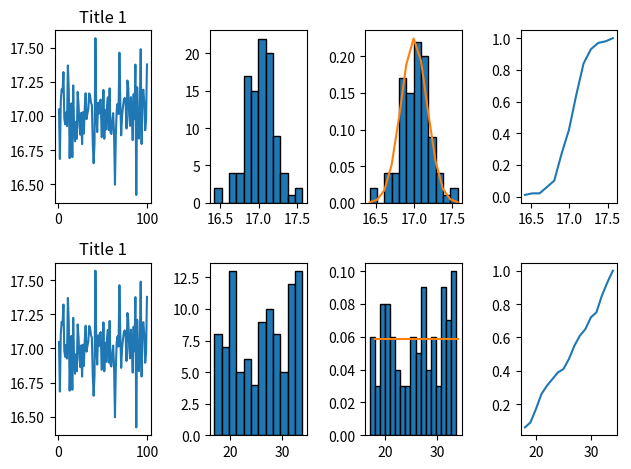

Source code (Python):
import matplotlib.pyplot as plt
from scipy.stats import norm, binom, poisson
import numpy as np
import copy

#   Начальные значения
variant = 17
np.random.seed(variant)
item_size = 100


class Plot:
    def __init__(self):
        self.x = list (range(1,101))
        self.y = (np.zeros(item_size))
        self.otkl = variant/100
        self.pocket_count = 12
        self.min: int
        self.max: int
        self.pocket: float
        self.pocket_list: float
        self.pocket_value: int
        self.otn_chast: float
        self.norm_rasp: float
        self.nr: float
        self.f_y: float
        self.teor = 0 
        self.m = 0

    def count_pocket(self):
        self.pocket_value = np.zeros((self.pocket_count+1),dtype=int)
        for i in range (0, item_size):
            for j in range (0, self.pocket_value.size):
                if self.y[i] <= self.pocket_list[j]:
                    self.pocket_value[j]+=1
                    break

    def form_f_y(self):
        self.f_y = copy.copy(self.otn_chast)
        for i in range (1, self.f_y.size):
            self.f_y[i]=self.f_y[i-1]+self.f_y[i]
    
#   Лист 1. Нормальное распределение
if __name__ == "__main__":
    p1 = Plot()
    p1.y = np.random.normal(variant, p1.otkl, item_size)
    p1.pocket_count = 12
    p1.min = p1.y.min()
    p1.max = p1.y.max()
    p1.pocket = (p1.max-p1.min)/p1.pocket_count
    p1.pocket_list = np.zeros(p1.pocket_count+1)
    p1.pocket_list[0] = p1.min
    for i in range (1, p1.pocket_count+1):
            p1.pocket_list[i] = p1.pocket_list[i-1] + p1.pocket

    p1.count_pocket()
    p1.otn_chast = copy.copy(p1.pocket_value)/item_size

    p1.norm_rasp = np.arange(float(p1.pocket_count+1))*0
    for i in range (0, p1.norm_rasp.size):
        p1.norm_rasp[i] = norm.pdf(p1.pocket_list[i], variant, p1.otkl)
    p1.nr = copy.copy(p1.norm_rasp)/sum(p1.norm_rasp)

    p1.form_f_y()
        
    #   Лист 2. Равномерное распределение
    p2 = Plot()
    p2.y = np.random.uniform(variant, variant*2, item_size)
    p2.pocket = 1
    p2.pocket_count = variant
    p2.min = variant+1
    p2.max = variant*2
    p2.pocket_list = list (range(p2.min, p2.max+1))
    p2.count_pocket()
    p2.pocket_value = p2.pocket_value[:variant]
    p2.otn_chast = copy.copy(p2.pocket_value)/item_size
    p2.teor = (copy.copy(p2.pocket_value)*0+1/variant)
    p2.form_f_y()

    #   Лист 3. Бернулли

    p3 = Plot()
    p3.y = p3.y[:item_size]
    for i in range (0, item_size):
        p3.y = np.random.binomial(1, 0.17, item_size)
    p3.pocket_list = [0, 1]
    p3.pocket_value = np.zeros((2),dtype=int)
    p3.pocket_count = 2
    for i in range (0, item_size):
        if p3.y[i] == 0:
            p3.pocket_value[0]+=1
        else:
            p3.pocket_value[1]+=1
    p3.otn_chast = copy.copy(p3.pocket_value)/item_size
    p3.teor = [1-p3.otkl, p3.otkl]
    p3.f_y = copy.copy(p3.otn_chast)
    p3.f_y[1] = p3.f_y[1]+p3.f_y[0]

    #   Лист 4. Бинауральное

    p4 = Plot()
    p4.m = 5
    p4.y = p4.y[:item_size]
    for i in range (0, item_size):
        p4.y = np.random.binomial(p4.m, 0.17, item_size)
    p4.pocket = 1
    p4.pocket_count = p4.m
    p4.min = 0
    p4.max = p4.m
    p4.pocket_list = list(range(p4.min, p4.max+1))
    p4.count_pocket()
    p4.otn_chast = copy.copy(p4.pocket_value)/item_size

    p4.teor = np.arange(float(p4.pocket_count+1))*0
    for i in range (0, p4.m):
        p4.teor[i] = binom.pmf(p4.pocket_list[i], p4.m, p4.otkl)
    p4.form_f_y()
#
    #print(p4.f_y)
    #print(sum(p4.teor))
    #print(p4.pocket_value)
    
    #   Лист 5. Пуассона

    p5 = Plot()
    p5.y = np.random.poisson(variant, item_size)
    p5.min = 0
    p5.max = max(p5.y)
    p5.pocket = 1
    p5.pocket_count = p5.max
    p5.pocket_list = list(range(p5.min, p5.max+1))
    p5.count_pocket()
    p5.otn_chast = copy.copy(p5.pocket_value)/item_size
    p5.teor = np.arange(float(p5.pocket_count+1))*0
    for i in range (0, p5.pocket_count):
        p5.teor[i] = poisson.pmf(p5.pocket_list[i], p5.otkl)
    p5.form_f_y()

    
    print(p5.f_y)
    

    #   Отрисовка

    figure, axis = plt.subplots(2, 4)
    axis[0, 0].plot(p1.x, p1.y)
    axis[0, 0].set_title('Title 1')
    axis[0, 1].hist(p1.y, edgecolor = 'black', bins=12)
    axis[0, 2].hist(p1.y,  weights=np.ones_like (p1.y) / len (p1.y), edgecolor = 'black', bins=12)
    axis[0, 2].plot(p1.pocket_list, p1.nr)
    axis[0, 3].plot(p1.pocket_list, p1.f_y)
    axis[1, 0].plot(p1.x, p1.y)
    axis[1, 0].set_title('Title 1')
    axis[1, 1].hist(p2.y, edgecolor = 'black', bins=12)
    axis[1, 2].hist(p2.y,  weights=np.ones_like (p2.y) / len (p2.y), edgecolor = 'black', bins=variant)
    axis[1, 2].plot(p2.pocket_list, p2.teor)
    axis[1, 3].plot(p2.pocket_list, p2.f_y)
    
    

    plt.tight_layout()
    plt.show()

